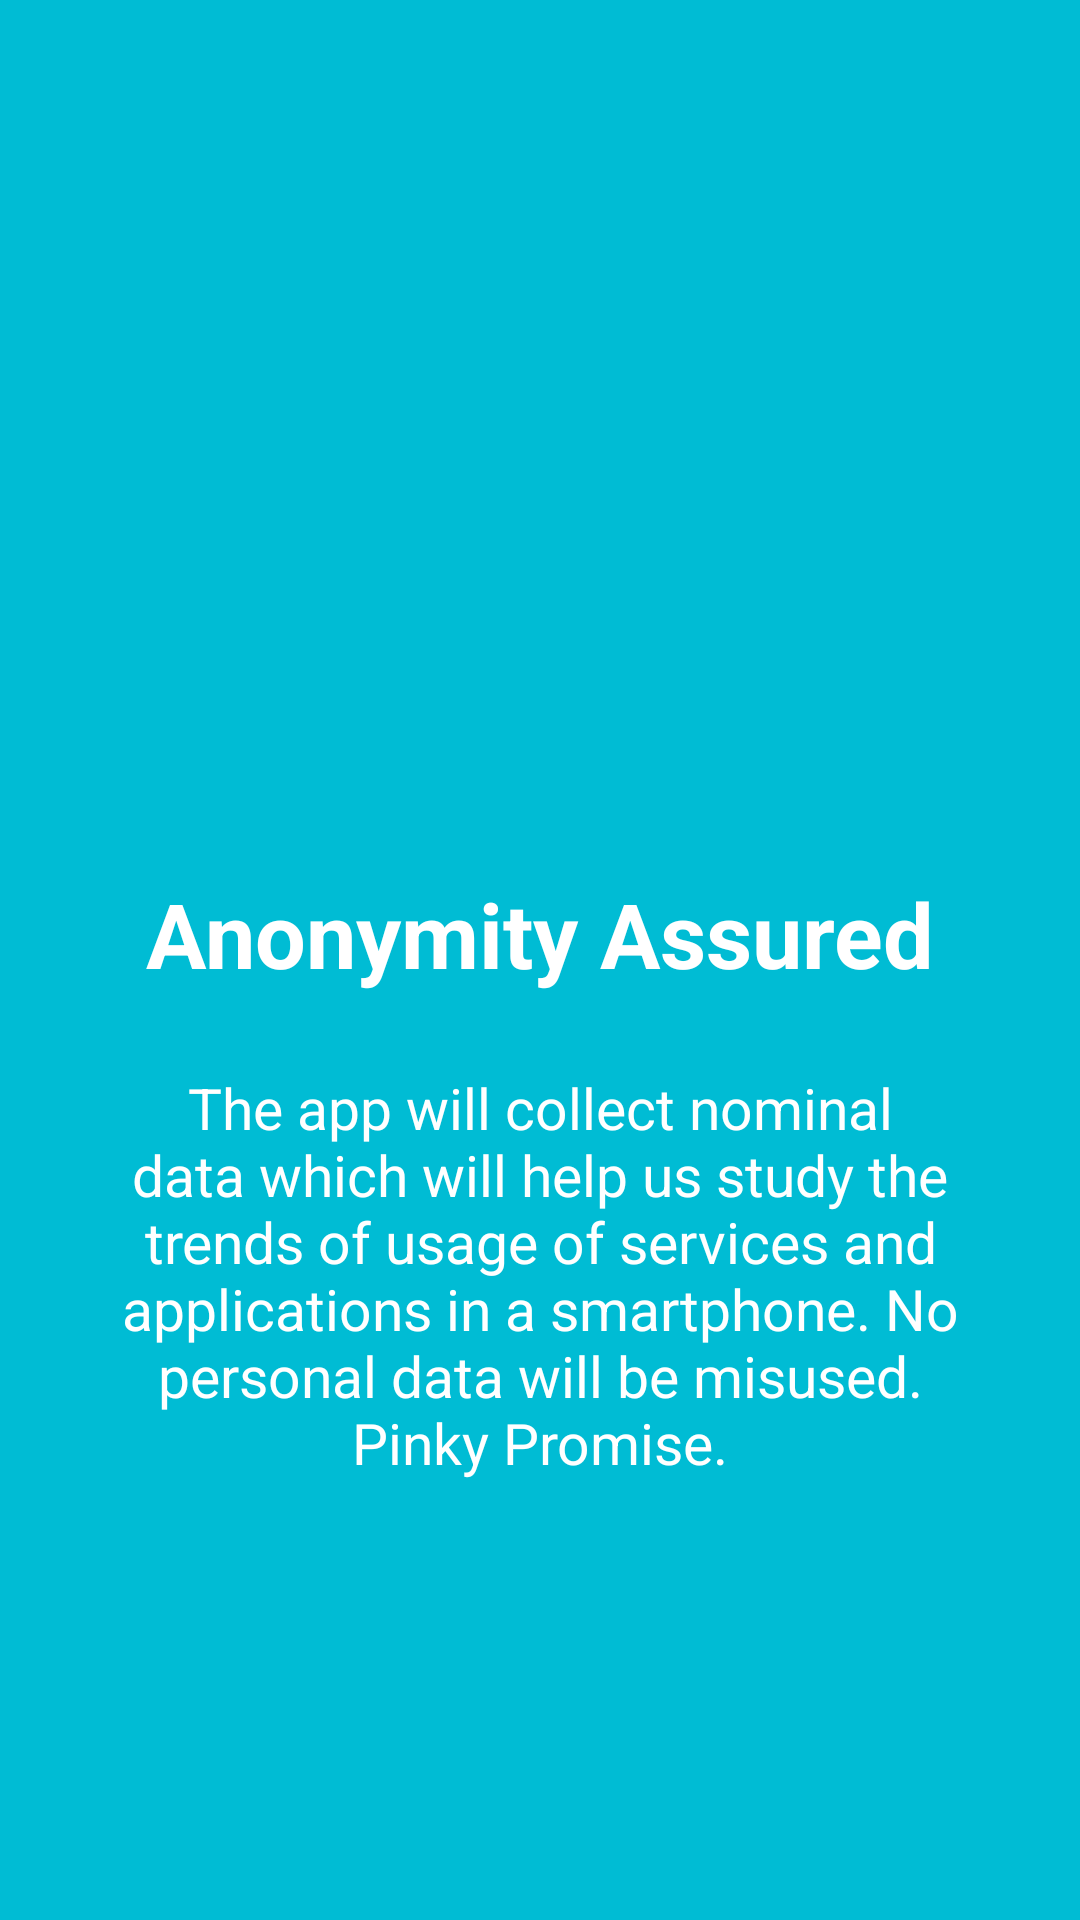

Write the Android layout XML for this screen, with the resource values it uses.
<!-- AndroidManifest.xml: application theme AppTheme -->
<!-- res/layout/welcomeslide3.xml -->
<?xml version="1.0" encoding="utf-8"?>
<RelativeLayout xmlns:android="http://schemas.android.com/apk/res/android"
    android:layout_width="match_parent"
    android:layout_height="match_parent"
    android:background="@color/bg_screen3">

    <LinearLayout
        android:layout_width="wrap_content"
        android:layout_height="wrap_content"
        android:layout_centerInParent="true"
        android:gravity="center_horizontal"
        android:orientation="vertical"
        android:id="@+id/linearLayout">

        <ImageView
            android:layout_width="@dimen/img_width_height"
            android:layout_height="@dimen/img_width_height"
            android:src="@drawable/slider3" />

        <TextView
            android:layout_width="wrap_content"
            android:layout_height="wrap_content"
            android:text="@string/slide_3_title"
            android:textColor="@android:color/white"
            android:layout_marginTop="25dp"
            android:textSize="@dimen/slide_title"
            android:textStyle="bold" />

        <TextView
            android:layout_width="wrap_content"
            android:layout_height="wrap_content"
            android:layout_marginTop="25dp"
            android:paddingLeft="@dimen/desc_padding"
            android:paddingRight="@dimen/desc_padding"
            android:text="@string/slide_3_desc"
            android:textAlignment="center"
            android:textColor="@android:color/white"
            android:textSize="@dimen/slide_desc" />
    </LinearLayout>

   

</RelativeLayout>
<!-- resources referenced by this layout -->
<resources>
  <color name="bg_screen3">#00bcd4</color>
  <dimen name="desc_padding">40dp</dimen>
  <dimen name="img_width_height">120dp</dimen>
  <dimen name="slide_desc">19dp</dimen>
  <dimen name="slide_title">30dp</dimen>
  <string name="slide_3_desc">The app will collect nominal data which will help us study the trends of usage of services and applications in a smartphone. No personal data will be misused. Pinky Promise.</string>
  <string name="slide_3_title">Anonymity Assured</string>
  <style name="AppTheme" parent="Theme.AppCompat.Light.DarkActionBar">
          
          <item name="colorPrimary">@color/colorPrimary</item>
          <item name="colorPrimaryDark">@color/colorPrimaryDark</item>
          <item name="colorAccent">@color/colorAccent</item>
          <item name="android:navigationBarColor">@color/colorPrimaryDark</item>
          <item name="windowActionBar">false</item>
          <item name="windowNoTitle">true</item>
      </style>
  <color name="colorPrimary">#00bcd4</color>
  <color name="colorPrimaryDark">#00a7bc</color>
  <color name="colorAccent">#FF4081</color>
</resources>
